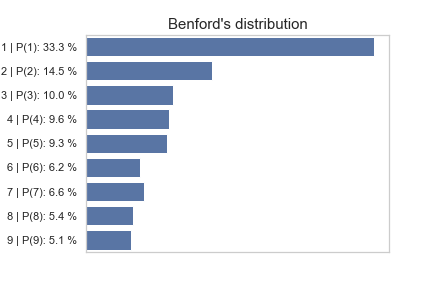

The file beside this chart, header and first rows:
Leading digit, Occurences, Percent
1, 326, 0.3327
2, 142, 0.1449
3, 98, 0.1
4, 94, 0.09592
5, 91, 0.09286
6, 61, 0.06224
7, 65, 0.06633
8, 53, 0.05408
9, 50, 0.05102
